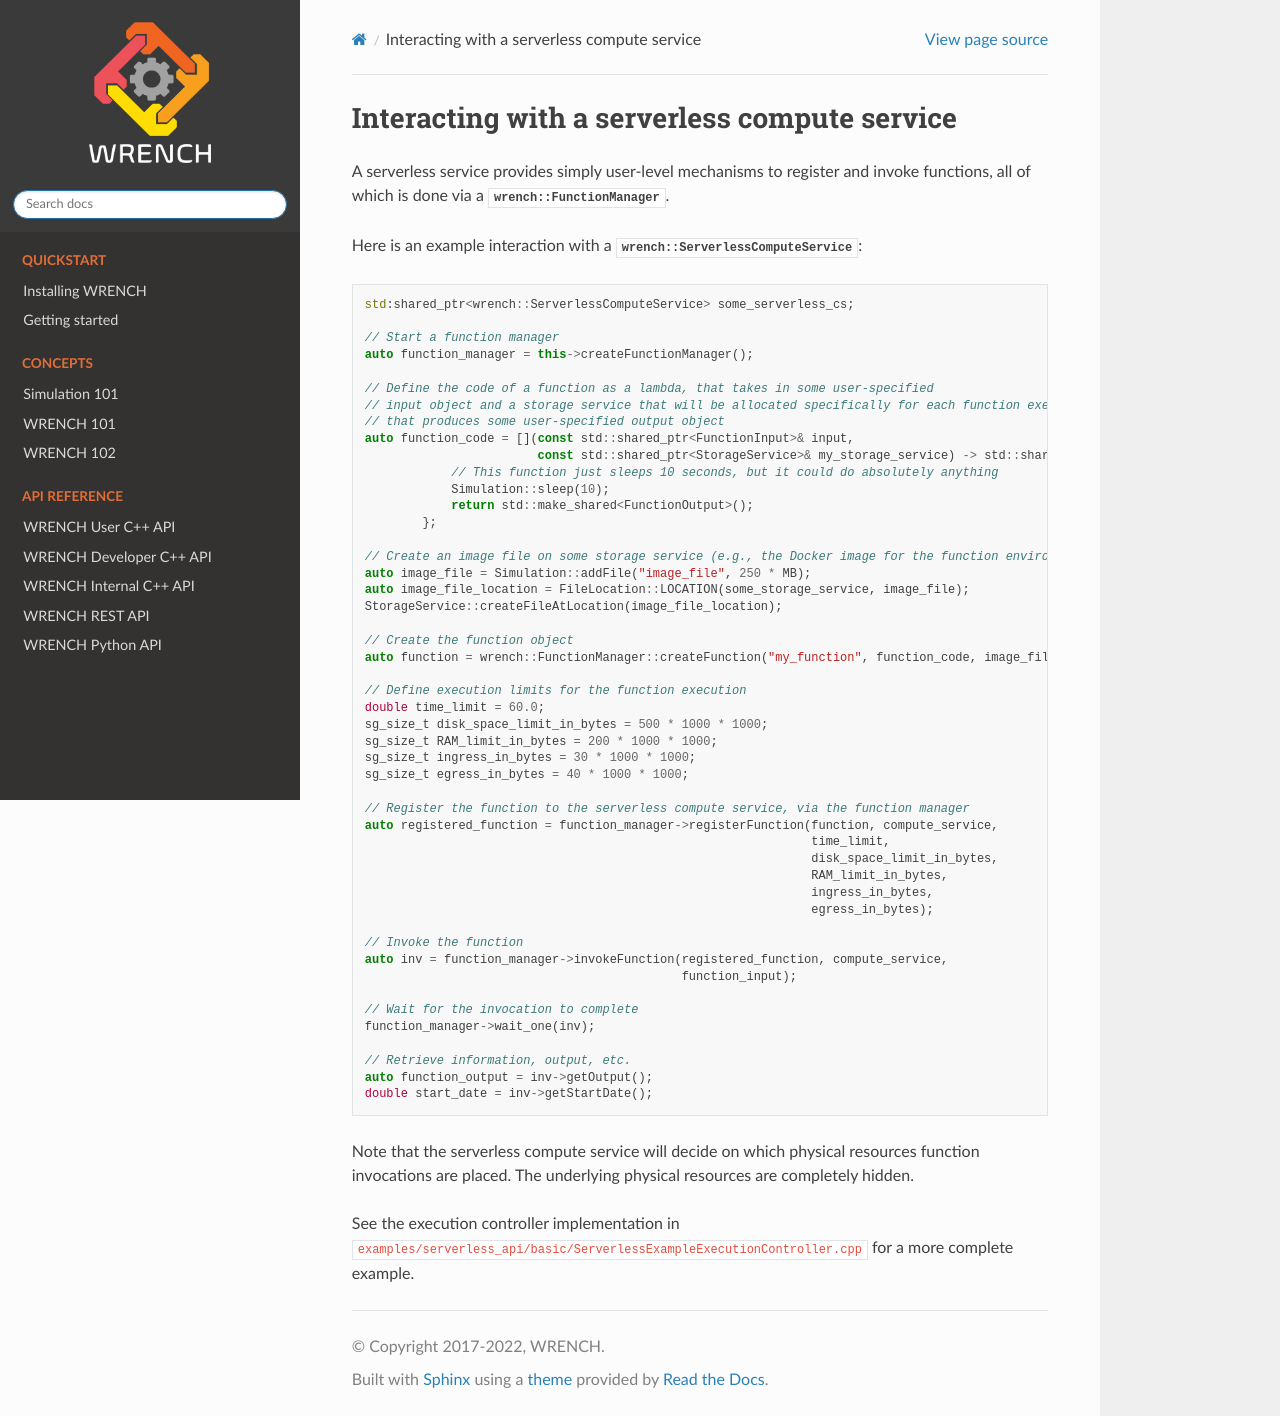

repository: wrench-project/wrench · page: 2.9-dev/wrench_102/serverless.html · generator: sphinx

.. _guide-102-serverless:

Interacting with a serverless compute service
==============================================


A serverless service provides simply user-level mechanisms to register and
invoke functions, all of which is done via a
:cpp:class:`wrench::FunctionManager`.

Here is an example interaction with a :cpp:class:`wrench::ServerlessComputeService`:

.. code:: cpp

   std:shared_ptr<wrench::ServerlessComputeService> some_serverless_cs;

   // Start a function manager
   auto function_manager = this->createFunctionManager();

   // Define the code of a function as a lambda, that takes in some user-specified
   // input object and a storage service that will be allocated specifically for each function execution, and
   // that produces some user-specified output object
   auto function_code = [](const std::shared_ptr<FunctionInput>& input,
                           const std::shared_ptr<StorageService>& my_storage_service) -> std::shared_ptr<FunctionOutput> {
               // This function just sleeps 10 seconds, but it could do absolutely anything
               Simulation::sleep(10);
               return std::make_shared<FunctionOutput>();
           };

   // Create an image file on some storage service (e.g., the Docker image for the function environment)
   auto image_file = Simulation::addFile("image_file", 250 * MB);
   auto image_file_location = FileLocation::LOCATION(some_storage_service, image_file);
   StorageService::createFileAtLocation(image_file_location);

   // Create the function object
   auto function = wrench::FunctionManager::createFunction("my_function", function_code, image_file_location);

   // Define execution limits for the function execution
   double time_limit = 60.0;
   sg_size_t disk_space_limit_in_bytes = 500 * 1000 * 1000;
   sg_size_t RAM_limit_in_bytes = 200 * 1000 * 1000;
   sg_size_t ingress_in_bytes = 30 * 1000 * 1000;
   sg_size_t egress_in_bytes = 40 * 1000 * 1000;

   // Register the function to the serverless compute service, via the function manager
   auto registered_function = function_manager->registerFunction(function, compute_service,
                                                                 time_limit,
                                                                 disk_space_limit_in_bytes,
                                                                 RAM_limit_in_bytes,
                                                                 ingress_in_bytes,
                                                                 egress_in_bytes);

   // Invoke the function
   auto inv = function_manager->invokeFunction(registered_function, compute_service,
                                               function_input);

   // Wait for the invocation to complete
   function_manager->wait_one(inv);

   // Retrieve information, output, etc.
   auto function_output = inv->getOutput();
   double start_date = inv->getStartDate();


Note that the serverless compute service will decide on which physical resources
function invocations are placed. The underlying physical resources are
completely hidden.

See the execution controller implementation in
``examples/serverless_api/basic/ServerlessExampleExecutionController.cpp``
for a more complete example.
